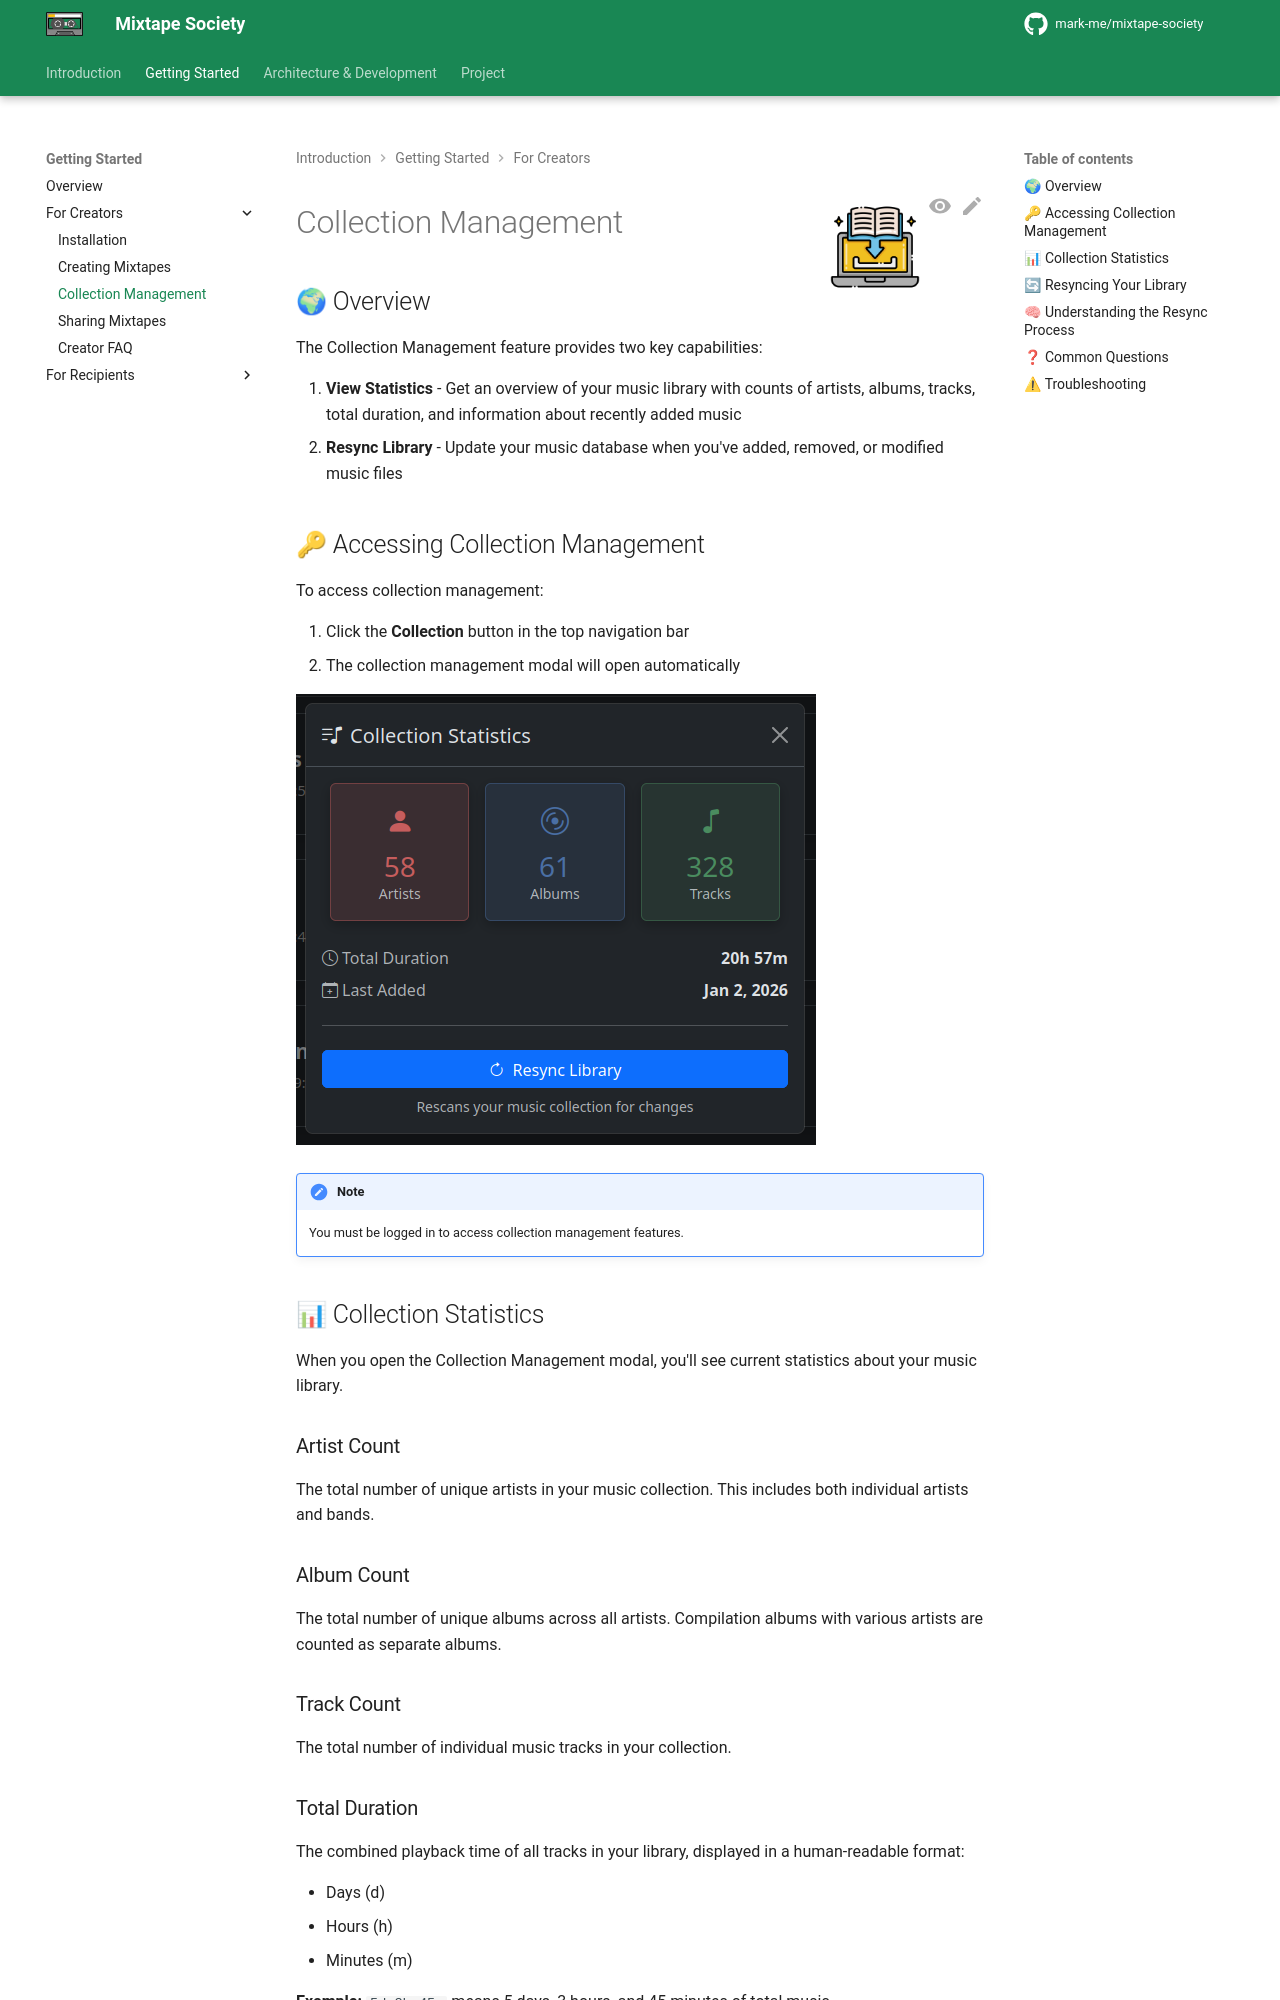

repository: mark-me/mixtape-society · page: user/creators/collection-management.html · generator: mkdocs

![Manage collection](images/manage-collection.png){ align=right width="90" }

# Collection Management

## 🌍 Overview

The Collection Management feature provides two key capabilities:

1. **View Statistics** - Get an overview of your music library with counts of artists, albums, tracks, total duration, and information about recently added music
2. **Resync Library** - Update your music database when you've added, removed, or modified music files

## 🔑 Accessing Collection Management

To access collection management:

1. Click the **Collection** button in the top navigation bar
2. The collection management modal will open automatically

![Collection management](images/screenshot/collection-manager.png)

!!! note
    You must be logged in to access collection management features.

## 📊 Collection Statistics

When you open the Collection Management modal, you'll see current statistics about your music library.

### Artist Count
The total number of unique artists in your music collection. This includes both individual artists and bands.

### Album Count
The total number of unique albums across all artists. Compilation albums with various artists are counted as separate albums.

### Track Count
The total number of individual music tracks in your collection.

### Total Duration
The combined playback time of all tracks in your library, displayed in a human-readable format:

- Days (d)
- Hours (h)
- Minutes (m)

**Example:** `5d 3h 45m` means 5 days, 3 hours, and 45 minutes of total music
